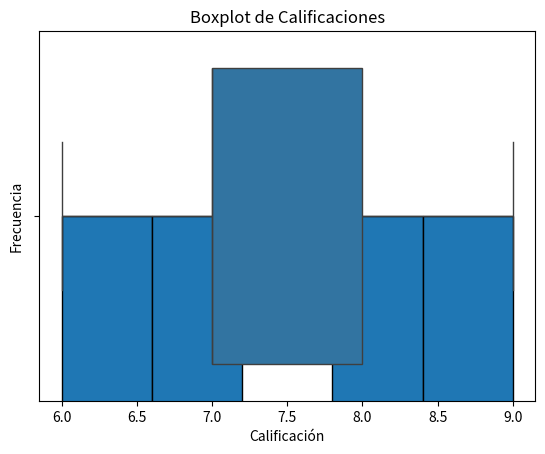

Write the Python code that produced this figure.
# ===============================
# 1. Introducción al Análisis de Datos
# ===============================
# Introducción al Análisis de Datos
# En el análisis de datos, es fundamental identificar correctamente el tipo de variable con el que trabajamos, ya que esto determina cómo podemos analizar, visualizar y manipular la información.
# Es esencial aprender a clasificar variables, calcular medidas de tendencia central y dispersión, y visualizar datos mediante histogramas y diagramas de caja.

# ===============================
# 2. Tipos de Variables
# ===============================
# Tipos de Variables
# 
# Variables Categóricas
# Representan atributos o características sin valor numérico asociado.
# No tienen un orden cuantificable.
# Ejemplo:
#   Género: Masculino, Femenino, Otro.
#   Color favorito: Rojo, Azul, Verde.
#   Tipo de transporte: Auto, Bicicleta, Autobús.
#
# Variables Cuantitativas
# Representan cantidades numéricas que pueden ser discretas o continuas.
# Ejemplo:
#   Edad en años: 15, 22, 30.
#   Altura en cm: 175, 182, 160.
#   Ingresos mensuales en dólares: 1500, 2800, 3200.

# ===============================
# 3. Subtipos de Variables y Ejemplos en Python
# ===============================
# ===============================
# Subtipos de Variables y Ejemplos en Python
# ===============================

# Variables Categóricas
# - Nominales: Sin orden específico (ejemplo: colores).
# - Ordinales: Con orden implícito, pero diferencias no medibles (ejemplo: nivel de satisfacción: bajo, medio, alto).

print("### Ejemplo en Python para Variables Categóricas (Frecuencias):")
import pandas as pd
df = pd.DataFrame({"Género": ["Masculino", "Femenino", "Masculino", "Otro"]})
print(df["Género"].value_counts())

# 
# Variables Cuantitativas
# - Discretas: Valores enteros contables, sin decimales (ejemplo: número de hijos: 0, 1, 2).
# - Continuas: Cualquier valor dentro de un rango, incluyendo decimales (ejemplo: temperatura: 36.5°C, 22.3°C).
#

print("### Ejemplo en Python para Variables Cuantitativas:")
import numpy as np
# Variable Discreta
discretos = np.array([0, 1, 2, 2, 3])
print(f"Promedio de hijos: {np.mean(discretos)}")
# Variable Continua
pesos = np.array([65.2, 70.1, 68.5, 72.3])
print(f"Peso máximo: {np.max(pesos)}\n")

# ===============================
# 4. Tablas de Frecuencia
# ===============================
# Tablas de Frecuencia
# Una tabla de frecuencia es una herramienta estadística utilizada para organizar y resumir datos,
# mostrando cuántas veces aparece cada valor dentro de una variable.
# Ayuda a visualizar la distribución de los datos y a identificar patrones de frecuencia.
# Tipos:
#   1. Frecuencia absoluta: Número de veces que aparece cada categoría.
#   2. Frecuencia relativa: Proporción de cada categoría en relación con el total.
#   3. Frecuencia acumulada: Suma progresiva de las frecuencias.

print("### Ejemplo en Python de Tabla de Frecuencia:")
datos = [6, 7, 7, 8, 6, 9, 8, 7, 6, 7, 8, 9, 8, 7, 9]
df = pd.DataFrame(datos, columns=["Calificación"])
tabla_frecuencia = df["Calificación"].value_counts().sort_index().to_frame("Frecuencia Absoluta")
tabla_frecuencia["Frecuencia Relativa"] = tabla_frecuencia["Frecuencia Absoluta"] / tabla_frecuencia["Frecuencia Absoluta"].sum()
tabla_frecuencia["Frecuencia Acumulada"] = tabla_frecuencia["Frecuencia Absoluta"].cumsum()
tabla_frecuencia["Frecuencia Relativa Acumulada"] = tabla_frecuencia["Frecuencia Relativa"].cumsum()
print(tabla_frecuencia)

print("Frecuencia relativa: Proporción de cada categoría en relación con el total.")
print("Frecuencia Absoluta: La calificación 7 apareció 5 veces.")
print("Frecuencia Relativa: El 20% de los estudiantes obtuvo una calificación de 6.")
print("Frecuencia Acumulada: Hasta la calificación 8, ya se han registrado 12 estudiantes.")
print("Frecuencia Relativa Acumulada: El 80% de los estudiantes obtuvo una calificación de 8 o menor.\n")

# ===============================
# 5. Medidas de Tendencia Central
# ===============================
# Medidas de Tendencia Central
# - Media (Promedio): Es el valor promedio de un conjunto de datos.
# - Mediana: Es el valor central de un conjunto de datos ordenados.
# - Moda: Es el valor que aparece con mayor frecuencia.

print("### Ejemplo en Python:")
calificaciones = np.array([6, 7, 7, 8, 6, 9, 8, 7, 6, 7, 8, 9, 8, 7, 9])
print(f"Media: {np.mean(calificaciones)}")
print(f"Mediana: {np.median(calificaciones)}")
from scipy import stats
print(f"Moda: {stats.mode(calificaciones, keepdims=True).mode[0]}")

# ===============================
# 6. Medidas de Dispersión
# ===============================
# Medidas de Dispersión
# - Rango: Diferencia entre el valor máximo y mínimo.
# - Varianza: Indica cuánto se alejan los valores respecto a la media.
# - Desviación estándar: Raíz cuadrada de la varianza.

print("### Ejemplo en Python:")
print(f"Rango: {np.max(calificaciones) - np.min(calificaciones)}")
print(f"Varianza: {np.var(calificaciones)}")
print(f"Desviación estándar: {np.std(calificaciones)}\n")

# ===============================
# 7. Población y Muestra
# ===============================
# Población y Muestra
# - Población: Conjunto completo de datos sobre el cual se desea realizar un estudio.
# - Muestra: Subconjunto de la población seleccionado para análisis.

print("### Ejemplo en Python:")
poblacion = np.arange(1, 101)
muestra = np.random.choice(poblacion, size=10, replace=False)
print(f"Población: {poblacion}")
print(f"Muestra aleatoria: {muestra}\n")

# ===============================
# 8. Corrección de Bessel
# ===============================
# Corrección de Bessel
# Se usa al calcular la varianza y desviación estándar de una muestra.
# Se divide entre N-1 en lugar de N para corregir la subestimación de la variabilidad poblacional.

print("### Ejemplo en Python:")
print(f"Varianza poblacional: {np.var(muestra)}")
print(f"Varianza muestral (Bessel): {np.var(muestra, ddof=1)}\n")

# ===============================
# 9. Medidas de Posición
# ===============================
# Medidas de Posición
# - Cuartiles: Dividen los datos en cuatro partes iguales.
# - Quintiles: Cinco partes iguales.
# - Deciles: Diez partes iguales.
# - Percentiles: Cien partes iguales.

print("### Ejemplo en Python (Cuartiles):")
Q1 = np.percentile(calificaciones, 25)
Q2 = np.percentile(calificaciones, 50)
Q3 = np.percentile(calificaciones, 75)
print(f"Q1: {Q1}, Q2 (mediana): {Q2}, Q3: {Q3}\n")

# ===============================
# 10. Outliers (Puntos Atípicos)
# ===============================
# Outliers (Puntos Atípicos)
# Un outlier es un valor que se aleja significativamente del resto de las observaciones.

print("### Ejemplo en Python de detección de outliers con IQR:")
datos_outlier = np.array([10, 12, 12, 13, 12, 11, 14, 102])
Q1 = np.percentile(datos_outlier, 25)
Q3 = np.percentile(datos_outlier, 75)
IQR = Q3 - Q1
limite_inferior = Q1 - 1.5 * IQR
limite_superior = Q3 + 1.5 * IQR
outliers = datos_outlier[(datos_outlier < limite_inferior) | (datos_outlier > limite_superior)]
print(f"Datos originales: {datos_outlier}")
print(f"Q1: {Q1}, Q3: {Q3}, IQR: {IQR}")
print(f"Límite inferior: {limite_inferior}, Límite superior: {limite_superior}")
print(f"Outliers detectados: {outliers}\n")

# ===============================
# 11. Visualización de Datos
# ===============================
# Visualización de Datos
# Histograma
# El histograma muestra la distribución de frecuencias de una variable numérica.

import matplotlib.pyplot as plt
plt.hist(calificaciones, bins=5, edgecolor="black")
plt.xlabel("Calificación")
plt.ylabel("Frecuencia")
plt.title("Histograma de Calificaciones")
plt.show()

print("\n## Boxplot (Diagrama de Caja)\nEl boxplot resume la distribución de datos mostrando la mediana, cuartiles y valores atípicos.\n")
import seaborn as sns
sns.boxplot(x=calificaciones)
plt.title("Boxplot de Calificaciones")
plt.show()

# ===============================
# 12. Actividad Práctica Guiada
# ===============================
print("# Actividad Práctica Guiada\n")
print("1. Importar librerías.\n2. Crear o cargar un conjunto de datos.\n3. Visualizar los datos.\n4. Identificar outliers usando el rango intercuartílico (IQR).\n5. Analizar los outliers.\n6. Manejar los outliers: eliminar si son errores, transformar datos, usar métodos robustos.\n7. Visualizar los datos sin outliers.\n")